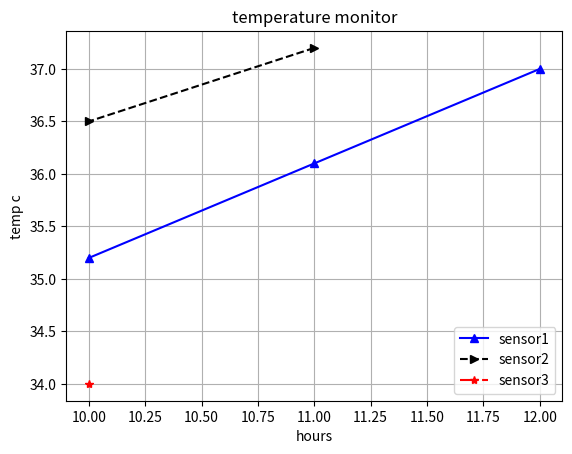
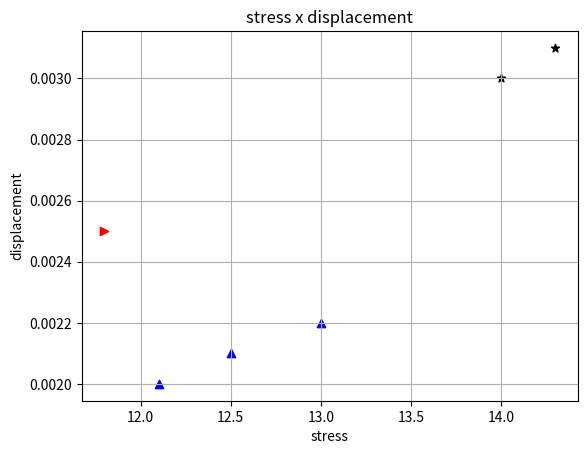

Recreate these plots in Python, in order.
import pandas as p
import matplotlib.pyplot as pt
sensor_data = [
    ("S1", "2025-04-28 10:00", 35.2, 12.1, 0.002),
    ("S1", "2025-04-28 11:00", 36.1, 12.5, 0.0021),
    ("S3", "2025-04-28 10:00", 34.0, 11.8, 0.0025),
    ("S2", "2025-04-28 11:00", 37.2, 14.3, 0.0031),
    ("S1", "2025-04-28 12:00", 37.0, 13.0, 0.0022),
    ("S2", "2025-04-28 10:00", 36.5, 14.0, 0.003),
]
data= p.DataFrame(sensor_data , index=[1,2,3,4,5,6],columns=["sensor_id","timestamp","temperature","stress","displacement"])
data["timestamp"]=p.to_datetime(data["timestamp"])
data = data.set_index("sensor_id")
print(data)
stat=data.groupby("sensor_id").mean()
print(stat)
max_temp=stat[stat["temperature"]==stat["temperature"].max()]
print(max_temp)
data["timestamp"]=data["timestamp"].dt.hour
sensor1=data.loc["S1"]
sensor2=data.loc["S2"]
sensor3=data.loc["S3"]
pt.figure("line")
pt.plot(sensor1["timestamp"],sensor1["temperature"],color="blue",marker="^",linestyle="solid", label="sensor1")
pt.plot(sensor2["timestamp"],sensor2["temperature"],color="black",marker=">",linestyle="dashed", label="sensor2")
pt.plot(sensor3["timestamp"],sensor3["temperature"],color="red", marker="*",linestyle="dashdot", label="sensor3")
pt.title("temperature monitor")
pt.xlabel("hours")
pt.ylabel("temp c")
pt.legend()
pt.grid(True)
pt.figure("scatter")
pt.scatter(sensor1["stress"],sensor1["displacement"],color="blue",marker="^")
pt.scatter(sensor2["stress"],sensor2["displacement"],color="black",marker="*")
pt.scatter(sensor3["stress"],sensor3["displacement"],color="red",marker=">")
pt.title("stress x displacement")
pt.xlabel("stress")
pt.ylabel("displacement")
pt.grid(True)
pt.show()
